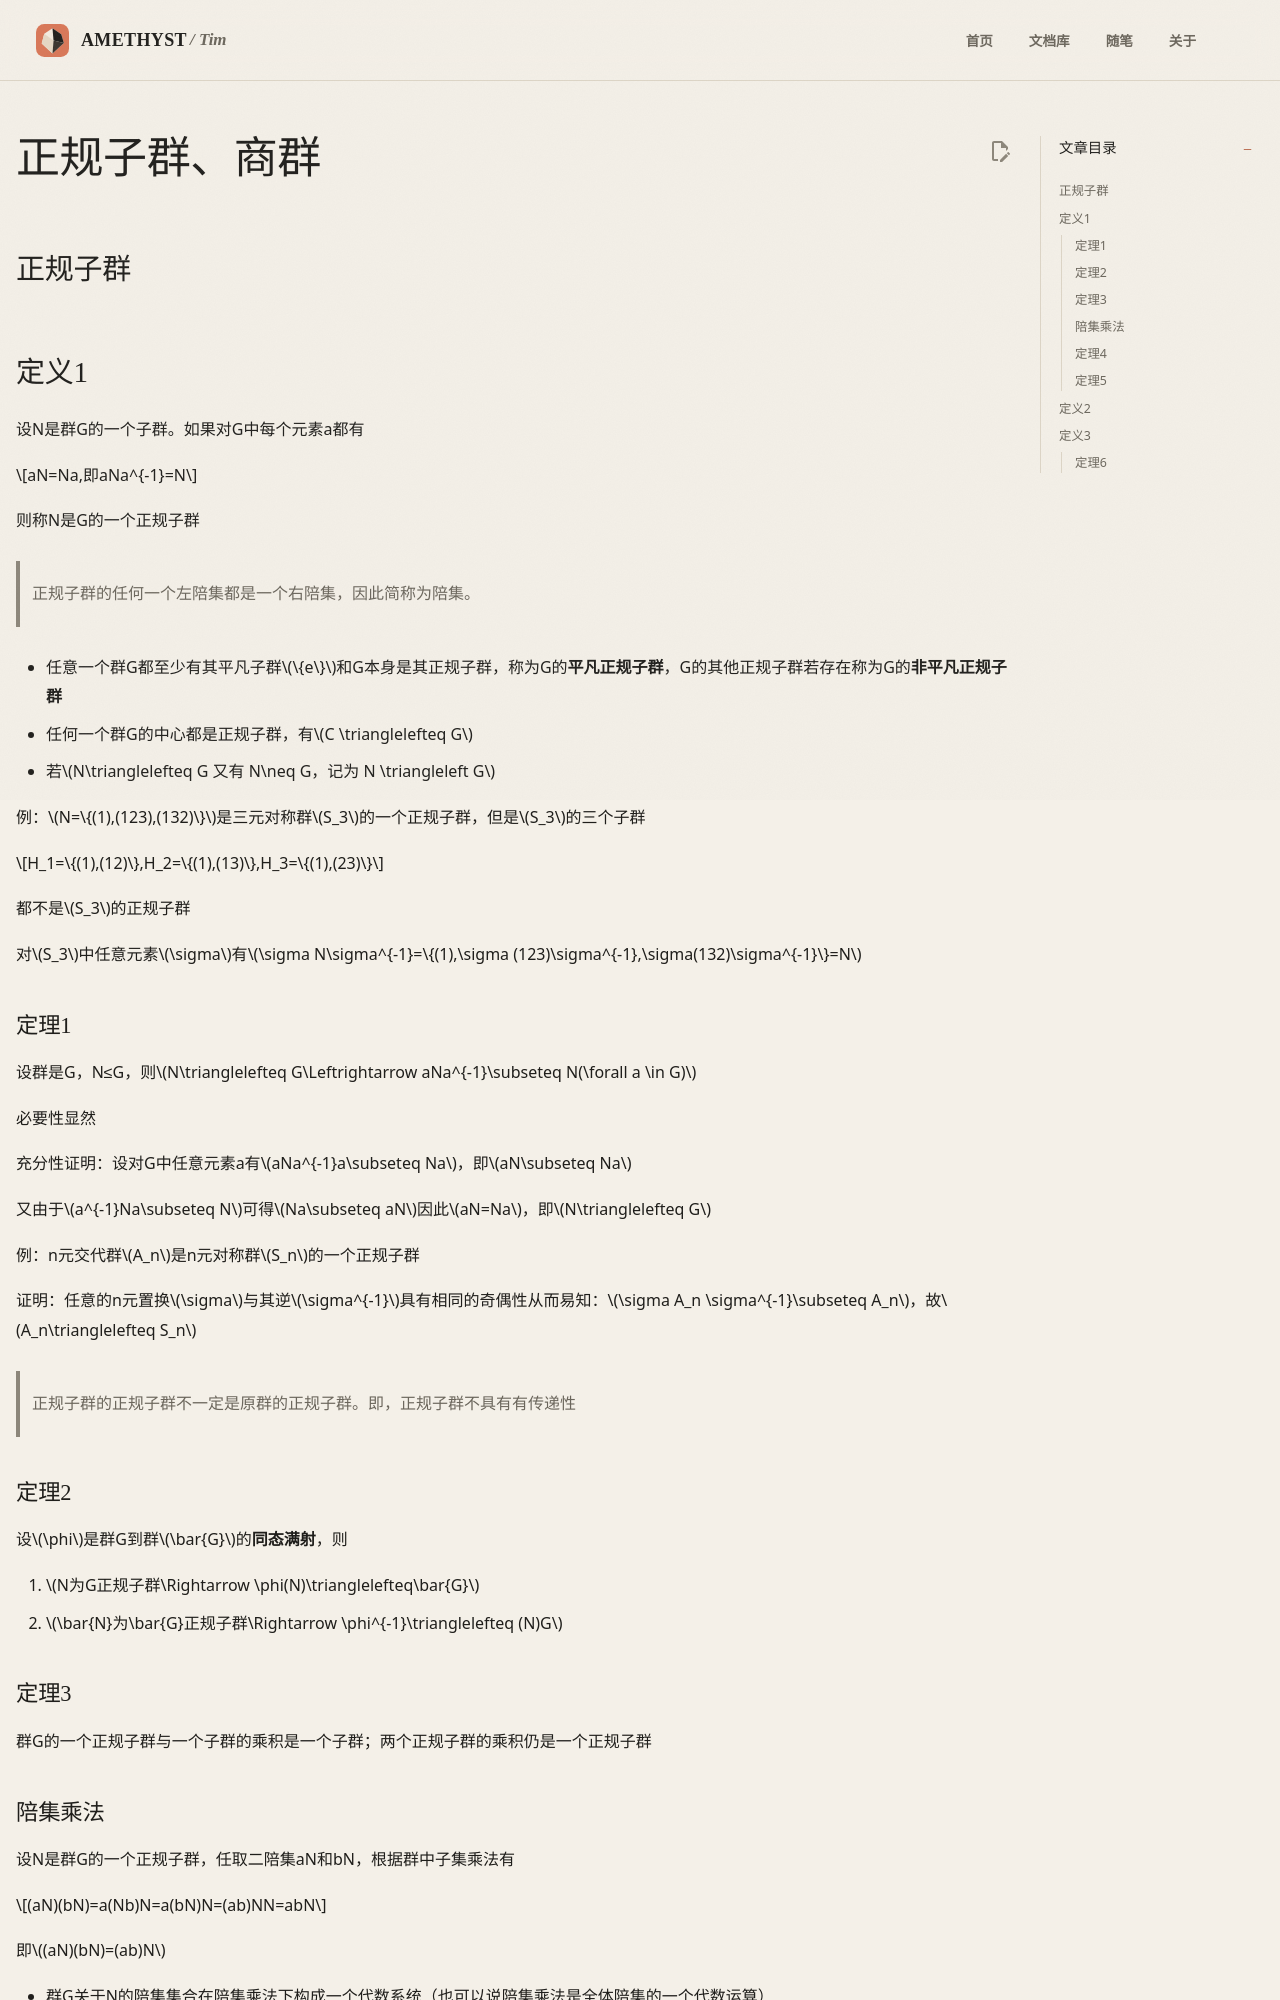

repository: AmethystTim/AmethystTim.github.io · page: 课程笔记/大二下/近世代数/正规子群、商群/index.html · generator: mkdocs

## 正规子群

## 定义1

设N是群G的一个子群。如果对G中每个元素a都有

$$aN=Na,即aNa^{-1}=N$$

则称N是G的一个正规子群

> 正规子群的任何一个左陪集都是一个右陪集，因此简称为陪集。

- 任意一个群G都至少有其平凡子群$\{e\}$和G本身是其正规子群，称为G的**平凡正规子群**，G的其他正规子群若存在称为G的**非平凡正规子群**
- 任何一个群G的中心都是正规子群，有$C \trianglelefteq G$
- 若$N\trianglelefteq G 又有 N\neq G，记为 N \triangleleft G$

例：$N=\{(1),(123),(132)\}$是三元对称群$S_3$的一个正规子群，但是$S_3$的三个子群

$$H_1=\{(1),(12)\},H_2=\{(1),(13)\},H_3=\{(1),(23)\}$$

都不是$S_3$的正规子群

对$S_3$中任意元素$\sigma$有$\sigma N\sigma^{-1}=\{(1),\sigma (123)\sigma^{-1},\sigma(132)\sigma^{-1}\}=N$

### 定理1

设群是G，N≤G，则$N\trianglelefteq G\Leftrightarrow aNa^{-1}\subseteq N(\forall a \in G)$

必要性显然

充分性证明：设对G中任意元素a有$aNa^{-1}a\subseteq Na$，即$aN\subseteq Na$

又由于$a^{-1}Na\subseteq N$可得$Na\subseteq aN$因此$aN=Na$，即$N\trianglelefteq G$

例：n元交代群$A_n$是n元对称群$S_n$的一个正规子群

证明：任意的n元置换$\sigma$与其逆$\sigma^{-1}$具有相同的奇偶性从而易知：$\sigma A_n \sigma^{-1}\subseteq A_n$，故$A_n\trianglelefteq S_n$

> 正规子群的正规子群不一定是原群的正规子群。即，正规子群不具有有传递性
